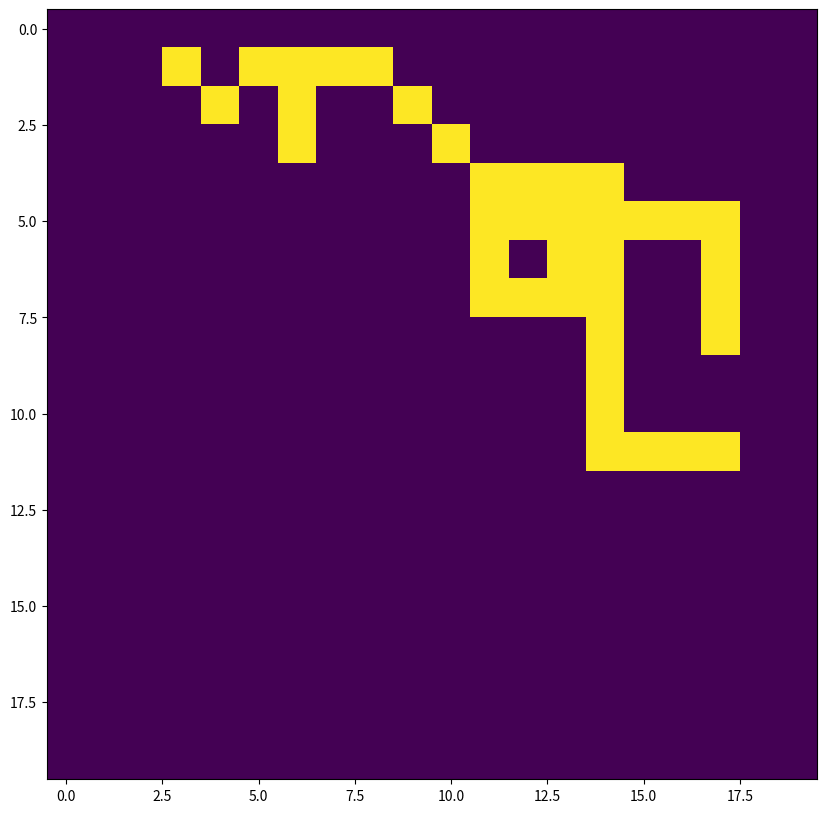

The matplotlib source for this figure:
import matplotlib
matplotlib.use('Agg')
import matplotlib.pyplot as plt

import numpy as np
import json


class Painter(object):

    def __init__(self, mask, start_pt):
        self._mask = mask
        self._row_max = self._mask.shape[0]
        self._col_max = self._mask.shape[1]
        self._to_paint_by_rows = []
        self._to_paint_by_cols = []
        self._to_paint_by_NE = []
        self._to_paint_by_NW = []
        self._painted_by_rows = set()
        self._painted_by_cols = set()
        self._painted_by_NE = set()
        self._painted_by_NW = set()
        self._roi_pixels = set()
        self._roi_pixels.add(start_pt)
        self._global_start = start_pt
        self._scans = 0
        self._aborted = 0
        self._void = 0

    def _pt_valid(self, pt):
        if pt[0] < 0:
            return False
        if pt[0] >= self._row_max:
            return False
        if pt[1] < 0:
            return False
        if pt[1] >= self._col_max:
            return False
        return True

    def _paint(self, start_pt, direction):
        if direction == 'row':
            delta = (1, 0)
            archive = self._painted_by_rows
        elif direction == 'col':
            delta = (0, 1)
            archive = self._painted_by_cols
        elif direction == 'nw':
            delta = (1, 1)
            archive = self._painted_by_NW
        elif direction == 'ne':
            delta = (1, -1)
            archive = self._painted_by_NE
        else:
            raise RuntimeError(f"cannot parse direction {direction}")

        if start_pt in archive:
            self._aborted += 1
            return None
        if not self._mask[start_pt[0], start_pt[1]]:
            self._void += 1
            return None

        for norm in (1, -1):
            pt = [start_pt[0], start_pt[1]]
            pt[0] += norm*delta[0]
            pt[1] += norm*delta[1]
            while self._pt_valid(pt):
                self._scans += 1
                if not self._mask[pt[0], pt[1]]:
                    self._void += 1
                    break
                px = tuple(pt)
                self._roi_pixels.add(px)
                archive.add(px)
                if direction != 'row' and px not in self._painted_by_rows:
                    self._to_paint_by_rows.append(px)
                if direction != 'col' and px not in self._painted_by_cols:
                    self._to_paint_by_cols.append(px)
                if direction != 'nw' and px not in self._painted_by_NW:
                    self._to_paint_by_NW.append(px)
                if direction != 'ne' and px not in self._painted_by_NE:
                    self._to_paint_by_NE.append(px)
                pt[0] += norm*delta[0]
                pt[1] += norm*delta[1]
        return None

    def tot_targets(self):
        n = len(self._to_paint_by_rows)
        n += len(self._to_paint_by_cols)
        n += len(self._to_paint_by_NW)
        n += len(self._to_paint_by_NE)
        return n

    def jsonize(self):
        n_pix = len(self._roi_pixels)
        row = np.zeros(n_pix, dtype=int)
        col = np.zeros(n_pix, dtype=int)
        for ii, px in enumerate(self._roi_pixels):
            row[ii] = px[0]
            col[ii] = px[1]
        row_min = row.min()
        row_max = row.max()
        col_min = col.min()
        col_max = col.max()
        mask = np.zeros((row_max-row_min+1,
                         col_max-col_min+1), dtype=bool)
        mask[row-row_min, col-col_min] = True
        return {'x0': col_min,
                'y0': row_min,
                'mask_matrix': list([list(mask[ii,:])
                                     for ii in range(mask.shape[0])]),
                'height': mask.shape[0],
                'width': mask.shape[1]}

    def run(self):
        start_pt = self._global_start
        for d in ('row', 'col', 'nw', 'ne'):
            self._paint(start_pt, d)

        while self.tot_targets() > 0:
            if len(self._to_paint_by_rows) > 0:
                pt = self._to_paint_by_rows.pop(0)
                self._paint(pt, 'row')
            if len(self._to_paint_by_cols) > 0:
                pt = self._to_paint_by_cols.pop(0)
                self._paint(pt, 'col')
            if len(self._to_paint_by_NW) > 0:
                pt = self._to_paint_by_NW.pop(0)
                self._paint(pt, 'nw')
            if len(self._to_paint_by_NE) > 0:
                pt = self._to_paint_by_NE.pop(0)
                self._paint(pt, 'ne')

        return self.jsonize()


class MaskSegmenter(object):

    def __init__(self, mask):
        """
        Parameters
        ----------
        mask: np.ndarray
            A mask of booleans representing the image to be segmented
        """
        self._base_mask = np.copy(mask)
        self._rois = []


if __name__ == "__main__":

    mask = np.zeros((20, 20), dtype=bool)

    mask[4:8, 11:15] = True
    mask[5, 14] = True
    mask[5,15] = True
    mask[5,16] = True
    mask[5,17] = True
    mask[6, 17] = True
    mask[7, 17] = True
    mask[8, 17] = True
    mask[7, 14] = True
    mask[8, 14] = True
    mask[9, 14] = True
    mask[10, 14] = True
    mask[11, 14] = True
    mask[11, 15] = True
    mask[11, 16] = True
    mask[11, 17] = True
    mask[6, 12] = False
    mask[3, 10] = True
    mask[2, 9] = True
    mask[1, 8] = True
    mask[1, 7] = True
    mask[1, 6] = True
    mask[2, 6] = True
    mask[3, 6] = True
    mask[1, 5] = True
    mask[1, 6] = True
    mask[1, 7] = True
    mask[2, 4] = True
    mask[1, 3] = True

    f, a = plt.subplots(1,1,figsize=(10,10))
    a.imshow(mask)
    f.savefig('junk.png')

    p = Painter(mask, (6, 13))
    roi = p.run()
    print('scans ',p._scans,mask[6,13])
    print('aborted ',p._aborted)
    print('void ',p._void)
    print(mask.sum())
    print(len(p._roi_pixels))
    assert len(p._roi_pixels) == mask.sum()
    for p in p._roi_pixels:
        assert mask[p[0], p[1]]

    new_mask = roi['mask_matrix']
    r0 = roi['y0']
    c0 = roi['x0']
    for irow in range(len(new_mask)):
        r = r0+irow
        for icol in range(len(new_mask[0])):
            c = c0 + icol
            if new_mask[irow][icol]:
                assert mask[r, c]
            else:
                assert not mask[r, c]

